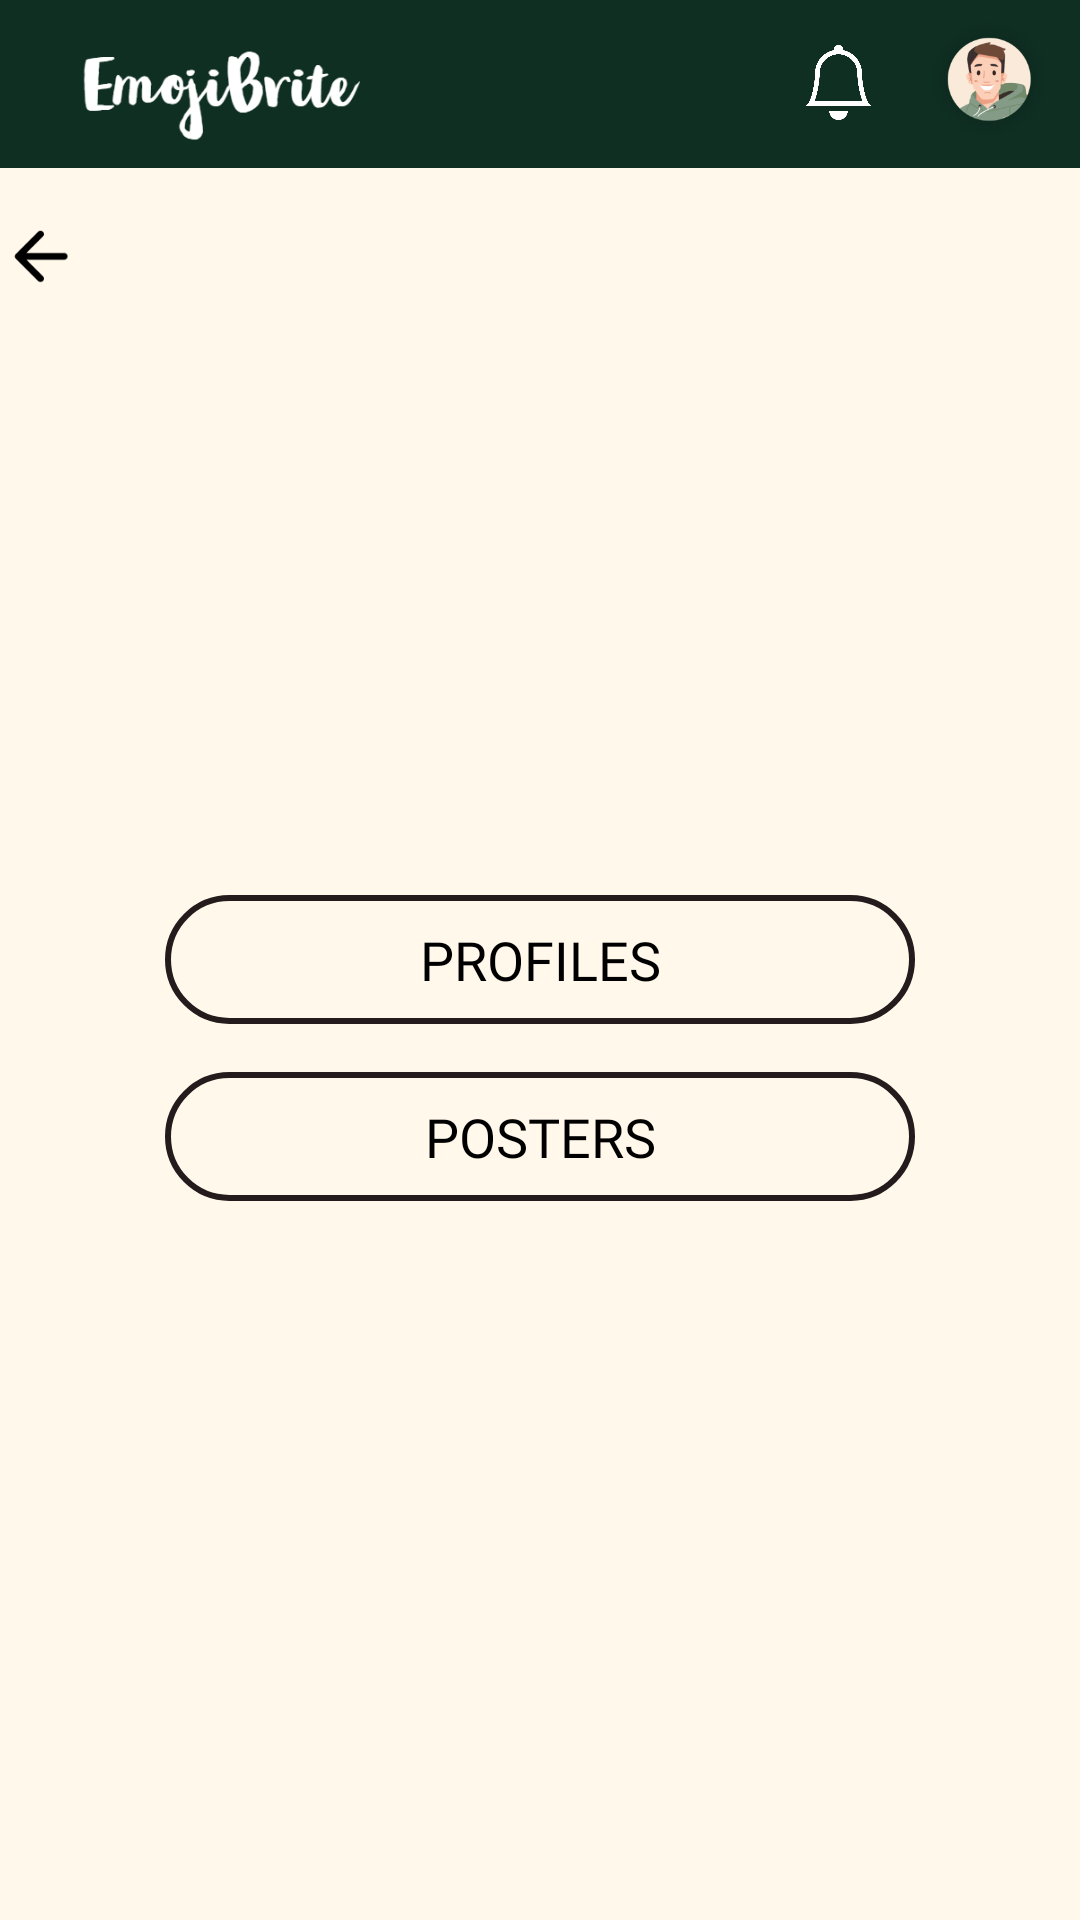

Android layout source for this screen:
<!-- AndroidManifest.xml: application theme Theme.EmojiBrite -->
<!-- res/layout/image_home_admin.xml -->
<RelativeLayout xmlns:android="http://schemas.android.com/apk/res/android"
    android:layout_width="match_parent"
    android:layout_height="match_parent"
    android:background="@color/ivory">
    <LinearLayout
        android:layout_width="match_parent"
        android:layout_height="wrap_content"
        android:orientation="vertical">

    <include
        layout="@layout/appbar"
        android:id="@+id/toolbar" />
    <ImageView
        android:id="@+id/back_arrow_images"
        android:layout_width="27dp"
        android:layout_height="29dp"
        android:layout_marginTop="15dp"
        android:src="@drawable/back_arrow" />
    </LinearLayout>

    <Button
        android:id="@+id/imageProfilesButton"
        android:layout_width="250dp"
        android:layout_height="43dp"
        android:layout_centerInParent="true"
        android:background="@drawable/admin_image_home_buttons"
        android:clickable="true"
        android:fontFamily="@font/frank_ruhl_libre_bold"
        android:text="Profiles"
        android:textColor="@color/black"
        android:textSize="18sp" />

    <Button
        android:id="@+id/imagePostersButton"
        android:layout_width="250dp"
        android:layout_height="43dp"
        android:layout_below="@id/imageProfilesButton"
        android:layout_marginTop="16dp"
        android:layout_centerHorizontal="true"
        android:background="@drawable/admin_image_home_buttons"
        android:clickable="true"
        android:fontFamily="@font/frank_ruhl_libre_bold"
        android:text="Posters"
        android:textColor="@color/black"
        android:textSize="18sp" />

</RelativeLayout>
<!-- res/layout/appbar.xml (included above) -->
<?xml version="1.0" encoding="utf-8"?>
<androidx.appcompat.widget.Toolbar
    xmlns:android="http://schemas.android.com/apk/res/android"
    xmlns:app="http://schemas.android.com/apk/res-auto"
    xmlns:tools="http://schemas.android.com/tools"
    android:id="@+id/toolbar"
    android:layout_width="match_parent"
    android:layout_height="?attr/actionBarSize"
    android:background="@color/dark_green">

    <androidx.constraintlayout.widget.ConstraintLayout
        android:layout_width="match_parent"
        android:layout_height="match_parent"
        android:orientation = "horizontal">


        <ImageView
            android:id="@+id/imageView"
            android:layout_width="112dp"
            android:layout_height="32dp"
            android:layout_marginTop="16dp"
            android:src="@drawable/emoji_logo"
            app:layout_constraintEnd_toEndOf="parent"
            app:layout_constraintHorizontal_bias="0.007"
            app:layout_constraintStart_toStartOf="parent"
            app:layout_constraintTop_toTopOf="parent" />

        <ImageView
            android:id="@+id/notif_bell"
            android:layout_width="41dp"
            android:layout_height="25dp"
            android:layout_marginTop="15dp"
            android:layout_marginEnd="60dp"
            android:src="@drawable/bi_bell"
            app:layout_constraintEnd_toEndOf="parent"
            app:layout_constraintTop_toTopOf="parent"
            app:tint="@color/white" />

        <ImageView
            android:id="@+id/profile_pic"
            android:layout_width="45dp"
            android:layout_height="45dp"
            android:layout_marginTop="4dp"
            android:layout_marginEnd="8dp"
            android:src="@drawable/profile_pic"
            app:layout_constraintEnd_toEndOf="parent"
            app:layout_constraintTop_toTopOf="parent" />

    </androidx.constraintlayout.widget.ConstraintLayout>
</androidx.appcompat.widget.Toolbar>
<!-- resources referenced by this layout -->
<resources>
  <color name="black">#FF000000</color>
  <color name="dark_green">#0F2F23</color>
  <color name="ivory">#FFF8EB</color>
  <color name="white">#FFFFFFFF</color>
  <!-- drawable admin_image_home_buttons (drawable) -->
  <?xml version="1.0" encoding="utf-8"?>
  <shape android:shape="rectangle"
      xmlns:android="http://schemas.android.com/apk/res/android">
  
      <stroke
          android:width="2dp"
          android:color="@color/brown" />
  
      <corners android:radius="30dp" />
  </shape>
  <!-- drawable back_arrow: png bitmap (drawable, 514 bytes) -->
  <!-- drawable bi_bell: png bitmap (drawable, 7661 bytes) -->
  <!-- drawable emoji_logo: png bitmap (drawable, 9979 bytes) -->
  <!-- drawable profile_pic: png bitmap (drawable, 30256 bytes) -->
  <style name="Theme.EmojiBrite" parent="Base.Theme.EmojiBrite" />
  <color name="brown">#241C1C</color>
  <style name="Base.Theme.EmojiBrite" parent="Theme.AppCompat.DayNight.NoActionBar">
          
          
      </style>
</resources>
